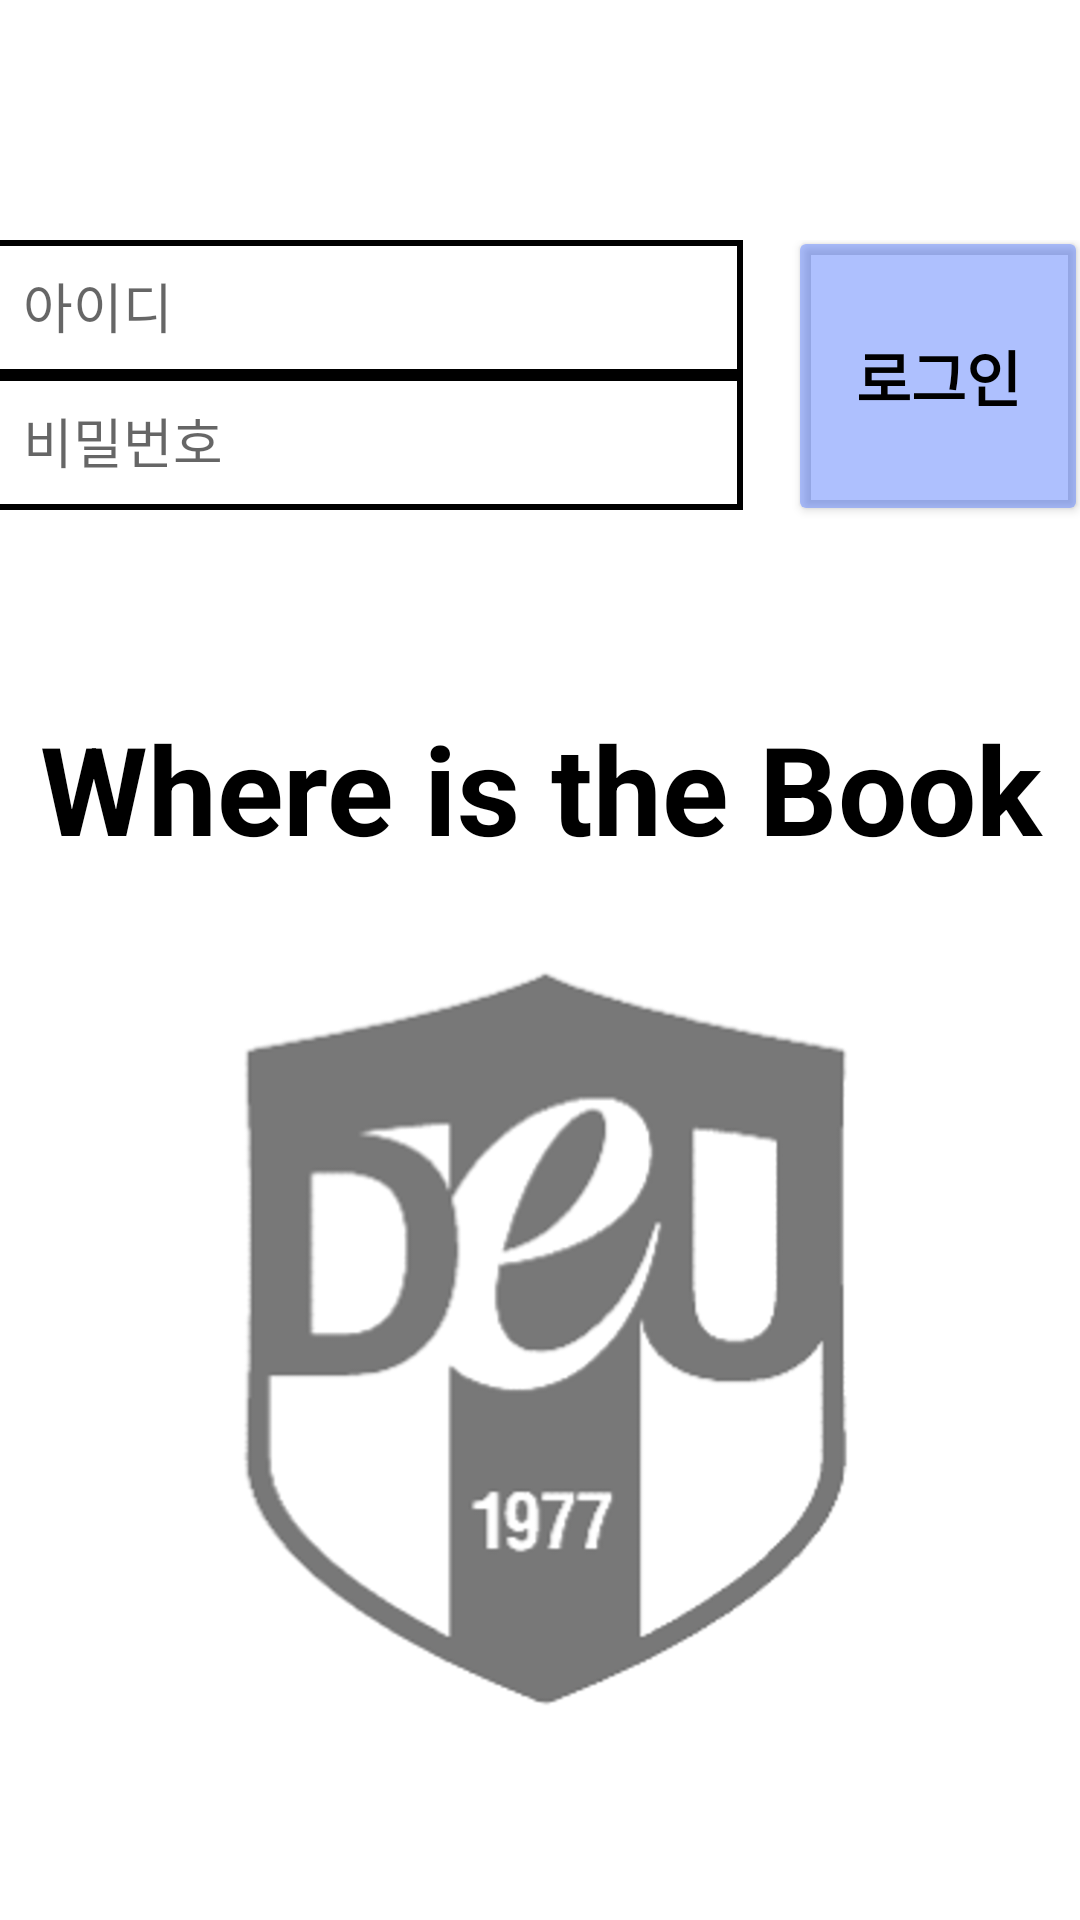

Reconstruct the res/layout file that produces this screen, plus the resources it refers to.
<!-- AndroidManifest.xml: application theme Theme.LibraryApp -->
<!-- res/layout/activity_login.xml -->
<?xml version="1.0" encoding="utf-8"?>
<LinearLayout xmlns:android="http://schemas.android.com/apk/res/android"
    xmlns:app="http://schemas.android.com/apk/res-auto"
    xmlns:tools="http://schemas.android.com/tools"
    android:layout_width="match_parent"
    android:layout_height="match_parent"
    android:orientation="vertical"
    tools:context=".LoginActivity">

    <LinearLayout
        android:layout_width="match_parent"
        android:layout_height="wrap_content"
        android:gravity="center_horizontal"
        android:layout_marginTop="80dp">

        <LinearLayout
            android:layout_width="wrap_content"
            android:layout_height="wrap_content"
            android:orientation="vertical">


            <EditText
                android:id="@+id/et_id"
                android:layout_width="250dp"
                android:layout_height="45dp"
                android:background="@drawable/view_edge"
                android:padding="10dp"
                android:hint="아이디"/>


            <EditText
                android:id="@+id/et_pw"
                android:layout_width="250dp"
                android:layout_height="45dp"
                android:background="@drawable/view_edge"
                android:padding="10dp"
                android:hint="비밀번호"
                android:inputType="textPassword"/>

        </LinearLayout>

        
        <Button
            android:id="@+id/login_btn"
            android:layout_width="100dp"
            android:layout_height="100dp"
            android:text="로그인"
            android:textColor="#000000"
            android:textSize="20dp"
            android:textStyle="bold"
            android:layout_marginLeft="15dp"
            android:layout_marginTop="-5dp"
            android:backgroundTint="#724B72FD"/>

    </LinearLayout>


    <LinearLayout
        android:layout_width="match_parent"
        android:layout_height="wrap_content"
        android:orientation="vertical">

        <TextView
            android:layout_width="match_parent"
            android:layout_height="wrap_content"
            android:text="Where is the Book"
            android:textSize="41dp"
            android:textColor="#000000"
            android:textStyle="bold"
            android:layout_marginTop="60dp"
            android:gravity="center_horizontal"/>

        
        <ImageView
            android:layout_width="wrap_content"
            android:layout_height="300dp"
            android:src="@drawable/deu_img_bk"/>
    </LinearLayout>

</LinearLayout>
<!-- resources referenced by this layout -->
<resources>
  <!-- drawable deu_img_bk: png bitmap (drawable, 59386 bytes) -->
  <!-- drawable view_edge (drawable) -->
  <?xml version="1.0" encoding="utf-8"?>
  <layer-list xmlns:android="http://schemas.android.com/apk/res/android">
      <item>
          <shape android:shape="rectangle">
              <stroke
                  android:width="2dp"
                  android:color="#000000"/>
  
              <solid android:color="#00000000"/>
          </shape>
      </item>
  </layer-list>
  <style name="Theme.LibraryApp" parent="Theme.MaterialComponents.DayNight.DarkActionBar">
          
          <item name="windowNoTitle">true</item>
          <item name="colorPrimary">#724B72FD</item>
          <item name="colorPrimaryVariant">#724B72FD</item>
          <item name="colorOnPrimary">@color/white</item>
          
          <item name="colorSecondary">@color/teal_200</item>
          <item name="colorSecondaryVariant">@color/teal_700</item>
          <item name="colorOnSecondary">#724B72FD</item>
          
          <item name="android:statusBarColor" tools:targetApi="l">?attr/colorPrimaryVariant</item>
          
      </style>
  <!-- not gathered from this repository: default colours our renderer supplied (Android Studio template values) -->
  <color name="teal_200">#FF03DAC5</color>
  <color name="teal_700">#FF018786</color>
  <color name="white">#FFFFFFFF</color>
</resources>
